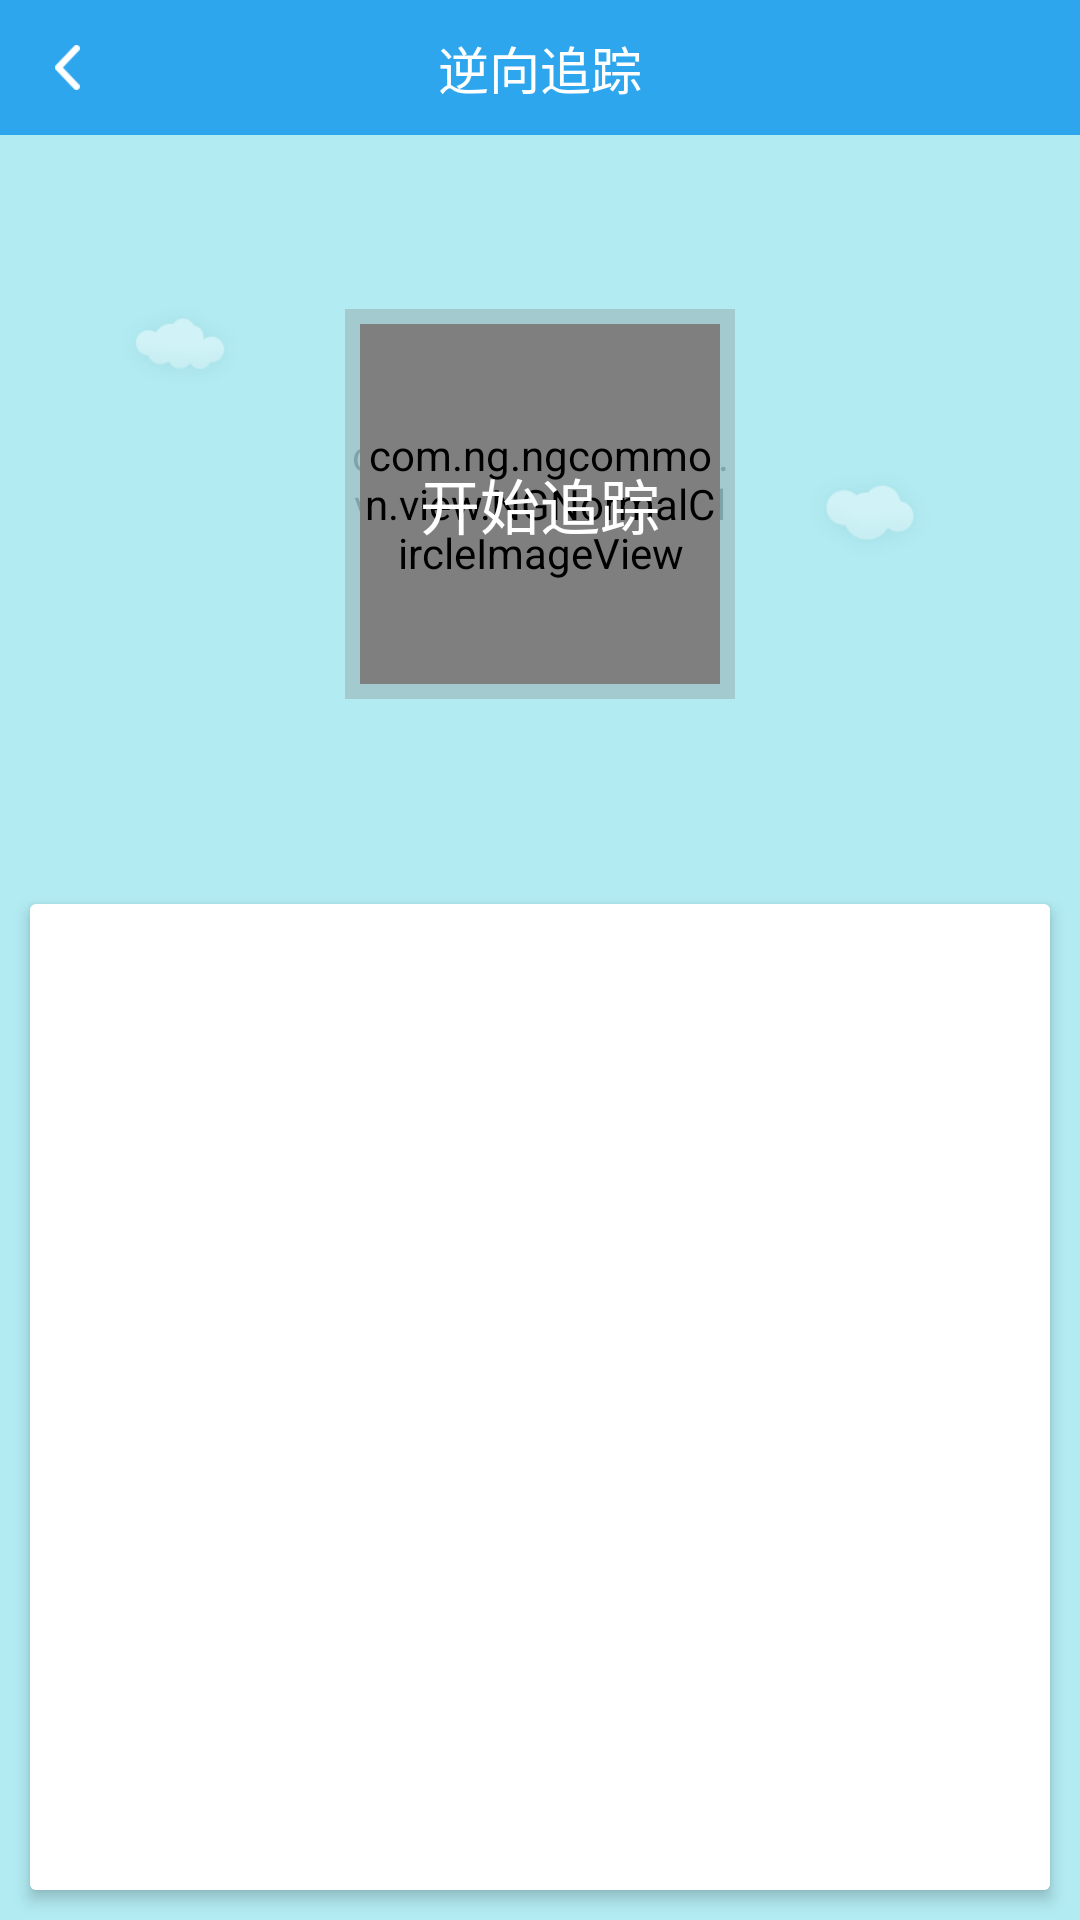

The Android layout XML behind this screen, and the referenced resources:
<!-- AndroidManifest.xml: application theme AppTheme -->
<!-- res/layout/activity_reversetracing.xml -->
<?xml version="1.0" encoding="utf-8"?>
<LinearLayout xmlns:android="http://schemas.android.com/apk/res/android"
    android:layout_width="match_parent"
    android:layout_height="match_parent"
    android:background="#b2ebf2"
    android:orientation="vertical">

    <RelativeLayout
        android:layout_width="match_parent"
        android:layout_height="45dp"
        android:background="@color/themeColor">

        <ImageButton
            android:id="@+id/btn_back_rt"
            style="@android:style/Widget.Holo.Button.Borderless"
            android:layout_width="45dp"
            android:layout_height="match_parent"
            android:padding="15dp"
            android:scaleType="centerInside"
            android:src="@drawable/icon_back" />

        <TextView
            android:layout_width="wrap_content"
            android:layout_height="match_parent"
            android:layout_centerHorizontal="true"
            android:gravity="center"
            android:text="逆向追踪"
            android:textColor="@color/white"
            android:textSize="17sp" />
    </RelativeLayout>

    <RelativeLayout
        android:layout_width="match_parent"
        android:layout_height="0dp"
        android:layout_weight="3">

        <ImageView
            android:id="@+id/iv_smail_clound1"
            android:layout_width="40dp"
            android:layout_height="40dp"
            android:layout_marginLeft="40dp"
            android:layout_marginTop="50dp"
            android:src="@drawable/ic_cloud_small1" />

        <ImageView
            android:id="@+id/iv_smail_clound2"
            android:layout_width="40dp"
            android:layout_height="40dp"
            android:layout_alignParentBottom="true"
            android:layout_alignParentRight="true"
            android:layout_marginBottom="100dp"
            android:layout_marginRight="50dp"
            android:src="@drawable/ic_cloud_small2" />

        <ImageView
            android:id="@+id/ic_circle3"
            android:layout_width="218dp"
            android:layout_height="218dp"
            android:layout_centerHorizontal="true"
            android:layout_centerVertical="true"
            android:src="@drawable/ic_circle3"
            android:visibility="invisible" />

        <ImageView
            android:id="@+id/ic_circle2"
            android:layout_width="178dp"
            android:layout_height="178dp"
            android:layout_centerHorizontal="true"
            android:layout_centerVertical="true"
            android:src="@drawable/ic_circle2"
            android:visibility="invisible" />

        <ImageView
            android:id="@+id/ic_circle1"
            android:layout_width="138dp"
            android:layout_height="138dp"
            android:layout_centerHorizontal="true"
            android:layout_centerVertical="true"
            android:src="@drawable/ic_circle1"
            android:visibility="invisible" />

        <RelativeLayout
            android:id="@+id/rl_start"
            android:layout_width="130dp"
            android:layout_height="130dp"
            android:layout_centerHorizontal="true"
            android:layout_centerVertical="true">

            <com.ng.ngcommon.view.NGNormalCircleImageView
                android:layout_width="match_parent"
                android:layout_height="match_parent"
                android:alpha="0.3"
                android:src="@drawable/ic_blue"

                />

            <com.ng.ngcommon.view.NGNormalCircleImageView
                android:id="@+id/btn_click_test"
                android:layout_width="match_parent"
                android:layout_height="match_parent"
                android:layout_centerHorizontal="true"
                android:layout_centerVertical="true"
                android:layout_margin="5dp"
                android:src="@drawable/ic_blue" />

            <TextView
                android:id="@+id/tv_startrt"
                android:layout_width="match_parent"
                android:layout_height="match_parent"
                android:clickable="true"
                android:gravity="center"
                android:text="开始追踪"
                android:textColor="@color/white"
                android:textSize="20sp" />
        </RelativeLayout>
    </RelativeLayout>

    <RelativeLayout
        android:layout_width="match_parent"
        android:layout_height="0dp"
        android:layout_margin="10dp"
        android:layout_weight="4"
        android:background="@drawable/shape_normal_radius"
        android:elevation="3dp"
        android:paddingLeft="5dp"
        android:paddingRight="5dp"
        >

        <ScrollView
            android:layout_width="match_parent"
            android:layout_height="wrap_content">
            <LinearLayout
                android:id="@+id/ll_showlayout"
                android:orientation="vertical"
                android:layout_width="match_parent"
                android:layout_height="wrap_content">
            </LinearLayout>
        </ScrollView>
    </RelativeLayout>

</LinearLayout>
<!-- resources referenced by this layout -->
<resources>
  <color name="themeColor">#2da6ee</color>
  <color name="white">#FFFFFFFF</color>
  <!-- drawable ic_blue: png bitmap (drawable-hdpi, 3549 bytes) -->
  <!-- drawable ic_circle1: png bitmap (drawable, 5762 bytes) -->
  <!-- drawable ic_circle2: png bitmap (drawable, 6812 bytes) -->
  <!-- drawable ic_circle3: png bitmap (drawable, 9360 bytes) -->
  <!-- drawable ic_cloud_small1: png bitmap (drawable, 3358 bytes) -->
  <!-- drawable ic_cloud_small2: png bitmap (drawable, 3210 bytes) -->
  <!-- drawable icon_back: png bitmap (drawable, 729 bytes) -->
  <!-- drawable shape_normal_radius (drawable) -->
  <?xml version="1.0" encoding="utf-8"?>
  <shape xmlns:android="http://schemas.android.com/apk/res/android">
      <solid android:color="@color/white"/>
      <corners android:radius="2dp" />
  </shape>
  <style name="AppTheme" parent="Theme.AppCompat.Light.NoActionBar">
          
          <item name="colorPrimary">@color/colorPrimary</item>
          <item name="colorPrimaryDark">@color/colorPrimaryDark</item>
          <item name="colorAccent">@color/colorAccent</item>
      </style>
  <color name="colorPrimary">#2da6ee</color>
  <color name="colorPrimaryDark">#4fc3f7</color>
  <color name="colorAccent">#3498db</color>
</resources>
